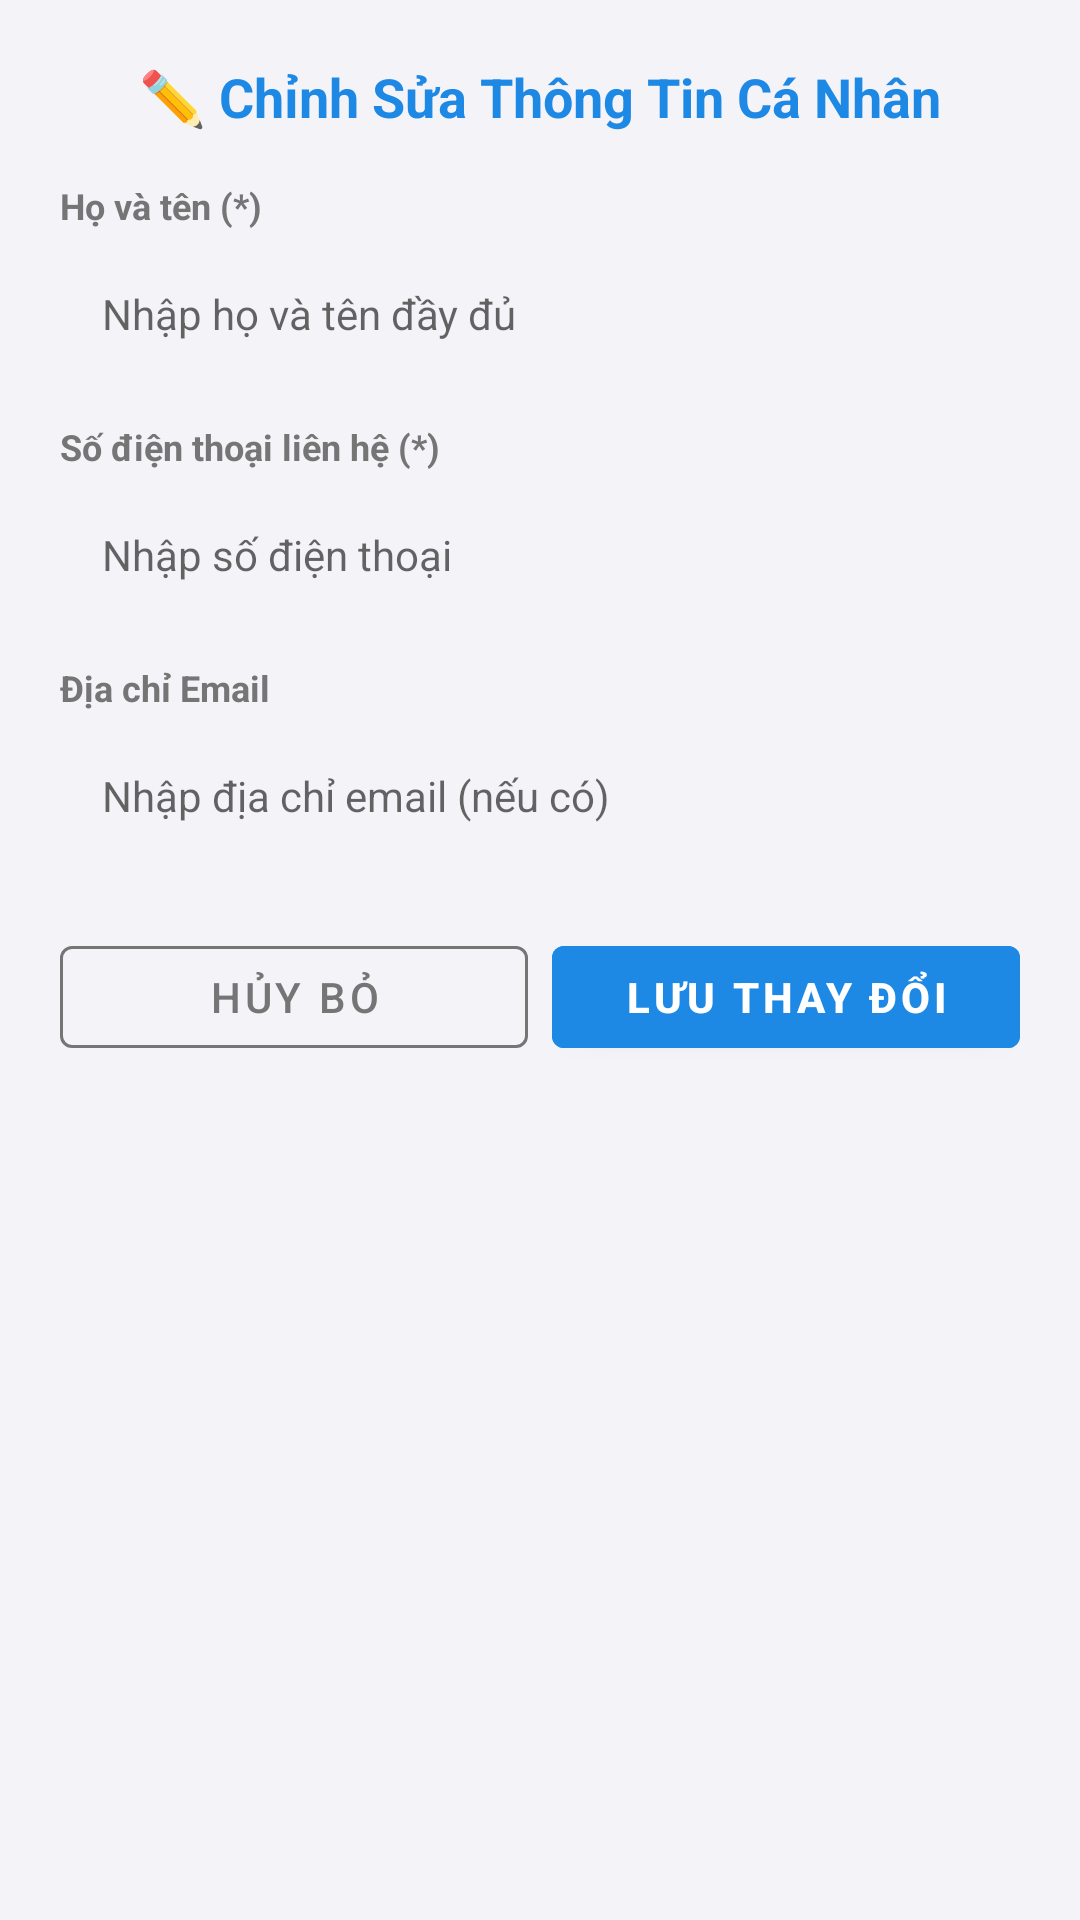

Android layout source for this screen:
<!-- AndroidManifest.xml: application theme Theme.QuanLyDaiLy -->
<!-- res/layout/dialog_chinh_sua_thong_tin.xml -->
<?xml version="1.0" encoding="utf-8"?>
<LinearLayout xmlns:android="http://schemas.android.com/apk/res/android"
    xmlns:app="http://schemas.android.com/apk/res-auto"
    android:layout_width="match_parent"
    android:layout_height="wrap_content"
    android:orientation="vertical"
    android:padding="20dp">

    <TextView
        android:id="@+id/tvDialogTitle"
        android:layout_width="match_parent"
        android:layout_height="wrap_content"
        android:text="✏️ Chỉnh Sửa Thông Tin Cá Nhân"
        android:textColor="@color/primary"
        android:textSize="18sp"
        android:textStyle="bold"
        android:gravity="center"
        android:layout_marginBottom="16dp" />

    
    <TextView
        android:layout_width="wrap_content"
        android:layout_height="wrap_content"
        android:text="Họ và tên (*)"
        android:textSize="12sp"
        android:textColor="@color/text_secondary"
        android:textStyle="bold"
        android:layout_marginBottom="4dp" />

    <EditText
        android:id="@+id/etDialogFullName"
        android:layout_width="match_parent"
        android:layout_height="48dp"
        android:background="@drawable/bg_search_input"
        android:paddingHorizontal="14dp"
        android:textSize="14sp"
        android:textColor="@color/text_primary"
        android:hint="Nhập họ và tên đầy đủ"
        android:inputType="textPersonName"
        android:layout_marginBottom="12dp" />

    
    <TextView
        android:layout_width="wrap_content"
        android:layout_height="wrap_content"
        android:text="Số điện thoại liên hệ (*)"
        android:textSize="12sp"
        android:textColor="@color/text_secondary"
        android:textStyle="bold"
        android:layout_marginBottom="4dp" />

    <EditText
        android:id="@+id/etDialogPhone"
        android:layout_width="match_parent"
        android:layout_height="48dp"
        android:background="@drawable/bg_search_input"
        android:paddingHorizontal="14dp"
        android:textSize="14sp"
        android:textColor="@color/text_primary"
        android:hint="Nhập số điện thoại"
        android:inputType="phone"
        android:layout_marginBottom="12dp" />

    
    <TextView
        android:layout_width="wrap_content"
        android:layout_height="wrap_content"
        android:text="Địa chỉ Email"
        android:textSize="12sp"
        android:textColor="@color/text_secondary"
        android:textStyle="bold"
        android:layout_marginBottom="4dp" />

    <EditText
        android:id="@+id/etDialogEmail"
        android:layout_width="match_parent"
        android:layout_height="48dp"
        android:background="@drawable/bg_search_input"
        android:paddingHorizontal="14dp"
        android:textSize="14sp"
        android:textColor="@color/text_primary"
        android:hint="Nhập địa chỉ email (nếu có)"
        android:inputType="textEmailAddress"
        android:layout_marginBottom="12dp" />

    
    <LinearLayout
        android:id="@+id/layoutDialogAddress"
        android:layout_width="match_parent"
        android:layout_height="wrap_content"
        android:orientation="vertical"
        android:visibility="gone">

        <TextView
            android:layout_width="wrap_content"
            android:layout_height="wrap_content"
            android:text="Địa chỉ nhận hàng"
            android:textSize="12sp"
            android:textColor="@color/text_secondary"
            android:textStyle="bold"
            android:layout_marginBottom="4dp" />

        <EditText
            android:id="@+id/etDialogAddress"
            android:layout_width="match_parent"
            android:layout_height="48dp"
            android:background="@drawable/bg_search_input"
            android:paddingHorizontal="14dp"
            android:textSize="14sp"
            android:textColor="@color/text_primary"
            android:hint="Nhập địa chỉ nhận hàng"
            android:inputType="textPostalAddress"
            android:layout_marginBottom="12dp" />
    </LinearLayout>

    
    <LinearLayout
        android:id="@+id/layoutDialogPassword"
        android:layout_width="match_parent"
        android:layout_height="wrap_content"
        android:orientation="vertical"
        android:visibility="gone">

        <TextView
            android:layout_width="wrap_content"
            android:layout_height="wrap_content"
            android:text="Mật khẩu mới (để trống nếu không đổi)"
            android:textSize="12sp"
            android:textColor="@color/text_secondary"
            android:textStyle="bold"
            android:layout_marginBottom="4dp" />

        <EditText
            android:id="@+id/etDialogPassword"
            android:layout_width="match_parent"
            android:layout_height="48dp"
            android:background="@drawable/bg_search_input"
            android:paddingHorizontal="14dp"
            android:textSize="14sp"
            android:textColor="@color/text_primary"
            android:hint="Mật khẩu mới"
            android:inputType="textPassword"
            android:layout_marginBottom="12dp" />
    </LinearLayout>

    
    <LinearLayout
        android:layout_width="match_parent"
        android:layout_height="wrap_content"
        android:orientation="horizontal"
        android:layout_marginTop="8dp">

        <Button
            android:id="@+id/btnDialogCancel"
            style="@style/Widget.MaterialComponents.Button.OutlinedButton"
            android:layout_width="0dp"
            android:layout_height="46dp"
            android:layout_weight="1"
            android:layout_marginEnd="8dp"
            android:text="HỦY BỎ"
            android:textColor="@color/text_secondary"
            app:strokeColor="@color/text_secondary" />

        <Button
            android:id="@+id/btnDialogSave"
            style="@style/Widget.MaterialComponents.Button"
            android:layout_width="0dp"
            android:layout_height="46dp"
            android:layout_weight="1"
            android:backgroundTint="@color/primary"
            android:text="LƯU THAY ĐỔI"
            android:textColor="@color/white"
            android:textStyle="bold" />
    </LinearLayout>

</LinearLayout>
<!-- resources referenced by this layout -->
<resources>
  <color name="primary">#1E88E5</color>
  <color name="text_primary">#212121</color>
  <color name="text_secondary">#757575</color>
  <color name="white">#FFFFFFFF</color>
  <style name="Theme.QuanLyDaiLy" parent="Theme.MaterialComponents.Light.DarkActionBar">
          <item name="colorPrimary">@color/primary</item>
          <item name="colorPrimaryVariant">@color/primary_dark</item>
          <item name="colorOnPrimary">@color/white</item>
          <item name="colorSecondary">@color/accent</item>
          <item name="android:statusBarColor">@color/primary_dark</item>
          <item name="android:windowBackground">@color/bg_light</item>
          <item name="android:windowDisablePreview">true</item>
      </style>
  <color name="primary_dark">#1565C0</color>
  <color name="accent">#FF9800</color>
  <color name="bg_light">#F4F4F8</color>
</resources>
